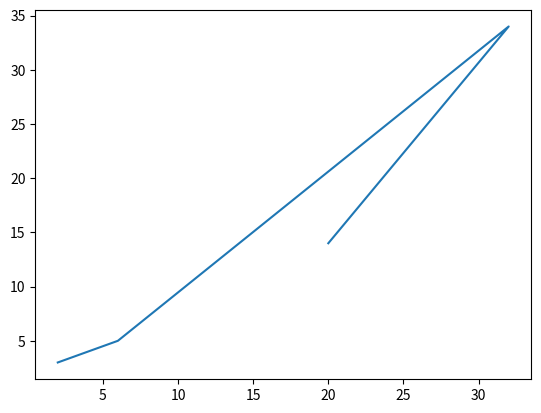

Python code for this plot:
import matplotlib
import matplotlib.pyplot as plt
import numpy as np
x = ([2,6,32,20])
y = ([3,5,34,14])
plt.plot(x, y)
plt.show()